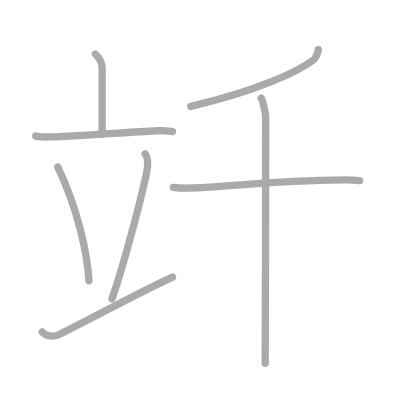
t = 0.00 s
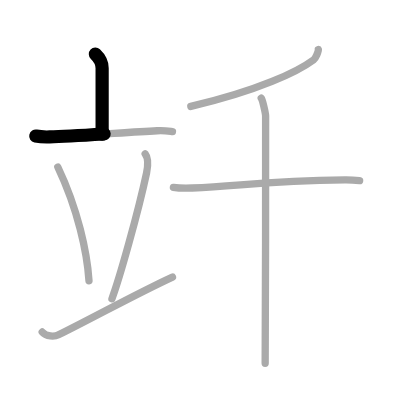
t = 1.50 s
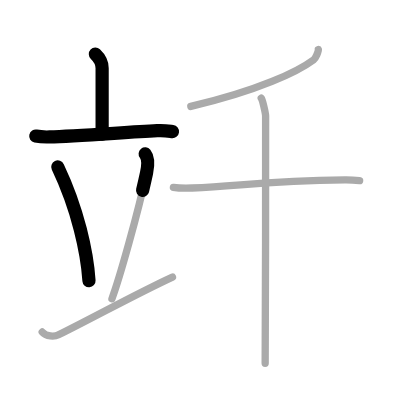
t = 3.25 s
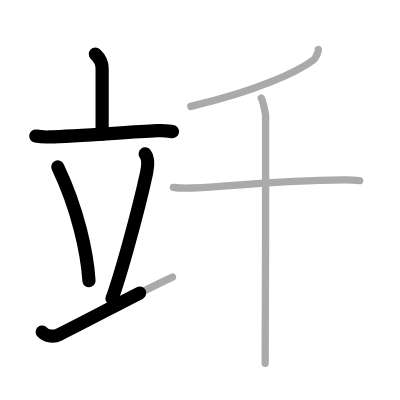
t = 4.75 s
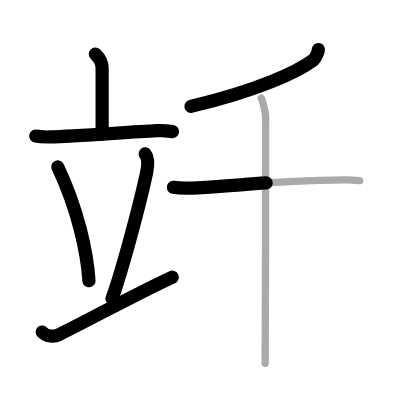
t = 6.50 s
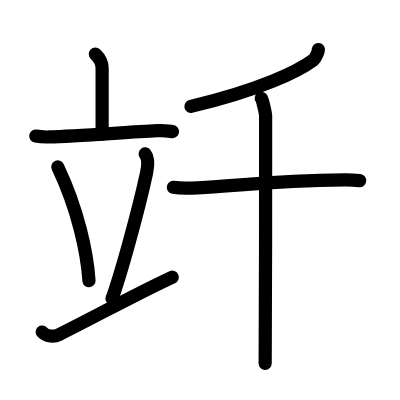
t = 8.00 s

The animated SVG that drew these frames (rendered in a browser with its animation timeline set to each time). Animation: 8 SMIL elements (animate=8); one cycle of 8.00 s.

<?xml version="1.0" standalone="no"?>
<!DOCTYPE svg PUBLIC "-//W3C//DTD SVG 1.1//EN"   "http://www.w3.org/Graphics/SVG/1.1/DTD/svg11.dtd">
<svg width="400px" height="400px"  version="1.1" xmlns="http://www.w3.org/2000/svg">
  <defs>
    <marker id="Triangle" viewBox="0 0 10 10" refX="0" refY="5" markerUnits="strokeWidth" markerWidth="3" style="stroke-opacity:0%;fill:#aaaaaa;" markerHeight="2" orient="auto">
      <path d="M 0 0 L 10 5 L 0 10 z" />
    </marker>
    
    <marker id="Arrow" viewBox="0 0 10 10" refX="5" refY="5" markerUnits="strokeWidth" markerWidth="1.8" style="stroke-opacity:0%;fill:#770000;" markerHeight="2" orient="auto">
      <path d="M 0 4 L 6 4 L 4 1 L 10 5 L 4 9 L 6 6 L 0 6 z" />
        <circle cx="5" cy="5" r="5" />
      </marker>
    
    <marker id="TriangleRed" viewBox="0 0 10 10" refX="0" refY="5" markerUnits="strokeWidth" markerWidth="3" style="stroke-opacity:0%;fill:#CC0000;" markerHeight="2" orient="auto">
      <path d="M 0 0 L 10 5 L 0 10 z" />
    </marker>
    
    <marker id="ArrowRed" viewBox="0 0 10 10" refX="5" refY="5" markerUnits="strokeWidth" markerWidth="1.8" style="stroke-opacity:0%;fill:#CC0000;" markerHeight="2" orient="auto">
      <path d="M 0 4 L 6 4 L 4 1 L 10 5 L 4 9 L 6 6 L 0 6 z" />
        <circle cx="5" cy="5" r="5" />
      </marker>
    
  </defs>
  
  <path style="fill:#ffffff; fill-opacity:100%; fill-rule:evenodd; stroke-width:0;" d="M 0 0 L 400px 0 L 400px 400px L 0 400px L 0 0" />

  <g transform="scale(3.6697247706422 3.6697247706422)">
<path style="fill:none; fill-opacity:0%; fill-rule:evenodd; stroke:#aaaaaa; stroke-opacity:100%; stroke-width: 1.5pt; stroke-linejoin:round; stroke-linecap:round;" d="M25.99 14.75c1.21 1.14 1.84 2.66 1.84 3.84c0 2.69 0 10.65 0 17.96"></path>
<path style="fill:none; fill-opacity:0%; fill-rule:evenodd; stroke:#aaaaaa; stroke-opacity:100%; stroke-width: 1.5pt; stroke-linejoin:round; stroke-linecap:round;" d="M9.75 37.07c1.2 0.25 2.6 0.29 3.79 0.25c6.75-0.21 20.11-1.2 29.28-1.7C44.8 35.5 46 35.73 47 35.86"></path>
<path style="fill:none; fill-opacity:0%; fill-rule:evenodd; stroke:#aaaaaa; stroke-opacity:100%; stroke-width: 1.5pt; stroke-linejoin:round; stroke-linecap:round;" d="M15.75 45.5c5.5 11.56 8 23.38 8.5 31"></path>
<path style="fill:none; fill-opacity:0%; fill-rule:evenodd; stroke:#aaaaaa; stroke-opacity:100%; stroke-width: 1.5pt; stroke-linejoin:round; stroke-linecap:round;" d="M39.56 41.94c1.07 1.34 0.6 4.13 0.38 5.19c-2.36 10.97-7.32 28.58-9.43 34.27"></path>
<path style="fill:none; fill-opacity:0%; fill-rule:evenodd; stroke:#aaaaaa; stroke-opacity:100%; stroke-width: 1.5pt; stroke-linejoin:round; stroke-linecap:round;" d="M11.5 90.47c1.05 1.32 3.41 1.29 4.45 0.77C27.43 85.51 36.82 80.22 47 75.5"></path>
<path style="fill:none; fill-opacity:0%; fill-rule:evenodd; stroke:#aaaaaa; stroke-opacity:100%; stroke-width: 1.5pt; stroke-linejoin:round; stroke-linecap:round;" d="M86.75 13.5c0.1 0.38-0.75 2.4-1.3 2.81C81.25 19.45 70.6 24.63 52 29"></path>
<path style="fill:none; fill-opacity:0%; fill-rule:evenodd; stroke:#aaaaaa; stroke-opacity:100%; stroke-width: 1.5pt; stroke-linejoin:round; stroke-linecap:round;" d="M47.25 51.05c1.14 0.19 3.99 0.23 5.13 0.19c13.2-0.52 19.58-1.93 41.62-2.21c1.9-0.02 3.04 0.09 4 0.18"></path>
<path style="fill:none; fill-opacity:0%; fill-rule:evenodd; stroke:#aaaaaa; stroke-opacity:100%; stroke-width: 1.5pt; stroke-linejoin:round; stroke-linecap:round;" d="M71.19 26.75c0.36 0.51 1.12 3.79 1.19 4.8c0.07 1.01-0.05 61.13-0.12 67.45"></path>

<path style="fill:none; fill-opacity:0%; fill-rule:evenodd; stroke:#000000; stroke-opacity:100%; stroke-width: 2.7pt; stroke-linejoin:round; stroke-linecap:round;" d="M25.99 14.75c1.21 1.14 1.84 2.66 1.84 3.84c0 2.69 0 10.65 0 17.96" pathLength="100" stroke-dashoffset="100" stroke-dasharray="100 105"><animate id="dashAnim1" attributeName="stroke-dashoffset" from="100" to="0" dur="1s" calcMode="linear" fill="freeze"/></path>
<path style="fill:none; fill-opacity:0%; fill-rule:evenodd; stroke:#000000; stroke-opacity:100%; stroke-width: 2.7pt; stroke-linejoin:round; stroke-linecap:round;" d="M9.75 37.07c1.2 0.25 2.6 0.29 3.79 0.25c6.75-0.21 20.11-1.2 29.28-1.7C44.8 35.5 46 35.73 47 35.86" pathLength="100" stroke-dashoffset="100" stroke-dasharray="100 105"><animate id="dashAnim2" attributeName="stroke-dashoffset" from="100" to="0" dur="1s" calcMode="linear" begin="dashAnim1.end" fill="freeze"/></path>
<path style="fill:none; fill-opacity:0%; fill-rule:evenodd; stroke:#000000; stroke-opacity:100%; stroke-width: 2.7pt; stroke-linejoin:round; stroke-linecap:round;" d="M15.75 45.5c5.5 11.56 8 23.38 8.5 31" pathLength="100" stroke-dashoffset="100" stroke-dasharray="100 105"><animate id="dashAnim3" attributeName="stroke-dashoffset" from="100" to="0" dur="1s" calcMode="linear" begin="dashAnim2.end" fill="freeze"/></path>
<path style="fill:none; fill-opacity:0%; fill-rule:evenodd; stroke:#000000; stroke-opacity:100%; stroke-width: 2.7pt; stroke-linejoin:round; stroke-linecap:round;" d="M39.56 41.94c1.07 1.34 0.6 4.13 0.38 5.19c-2.36 10.97-7.32 28.58-9.43 34.27" pathLength="100" stroke-dashoffset="100" stroke-dasharray="100 105"><animate id="dashAnim4" attributeName="stroke-dashoffset" from="100" to="0" dur="1s" calcMode="linear" begin="dashAnim3.end" fill="freeze"/></path>
<path style="fill:none; fill-opacity:0%; fill-rule:evenodd; stroke:#000000; stroke-opacity:100%; stroke-width: 2.7pt; stroke-linejoin:round; stroke-linecap:round;" d="M11.5 90.47c1.05 1.32 3.41 1.29 4.45 0.77C27.43 85.51 36.82 80.22 47 75.5" pathLength="100" stroke-dashoffset="100" stroke-dasharray="100 105"><animate id="dashAnim5" attributeName="stroke-dashoffset" from="100" to="0" dur="1s" calcMode="linear" begin="dashAnim4.end" fill="freeze"/></path>
<path style="fill:none; fill-opacity:0%; fill-rule:evenodd; stroke:#000000; stroke-opacity:100%; stroke-width: 2.7pt; stroke-linejoin:round; stroke-linecap:round;" d="M86.75 13.5c0.1 0.38-0.75 2.4-1.3 2.81C81.25 19.45 70.6 24.63 52 29" pathLength="100" stroke-dashoffset="100" stroke-dasharray="100 105"><animate id="dashAnim6" attributeName="stroke-dashoffset" from="100" to="0" dur="1s" calcMode="linear" begin="dashAnim5.end" fill="freeze"/></path>
<path style="fill:none; fill-opacity:0%; fill-rule:evenodd; stroke:#000000; stroke-opacity:100%; stroke-width: 2.7pt; stroke-linejoin:round; stroke-linecap:round;" d="M47.25 51.05c1.14 0.19 3.99 0.23 5.13 0.19c13.2-0.52 19.58-1.93 41.62-2.21c1.9-0.02 3.04 0.09 4 0.18" pathLength="100" stroke-dashoffset="100" stroke-dasharray="100 105"><animate id="dashAnim7" attributeName="stroke-dashoffset" from="100" to="0" dur="1s" calcMode="linear" begin="dashAnim6.end" fill="freeze"/></path>
<path style="fill:none; fill-opacity:0%; fill-rule:evenodd; stroke:#000000; stroke-opacity:100%; stroke-width: 2.7pt; stroke-linejoin:round; stroke-linecap:round;" d="M71.19 26.75c0.36 0.51 1.12 3.79 1.19 4.8c0.07 1.01-0.05 61.13-0.12 67.45" pathLength="100" stroke-dashoffset="100" stroke-dasharray="100 105"><animate id="dashAnim8" attributeName="stroke-dashoffset" from="100" to="0" dur="1s" calcMode="linear" begin="dashAnim7.end" fill="freeze"/></path>

</g>

</svg>  
          
